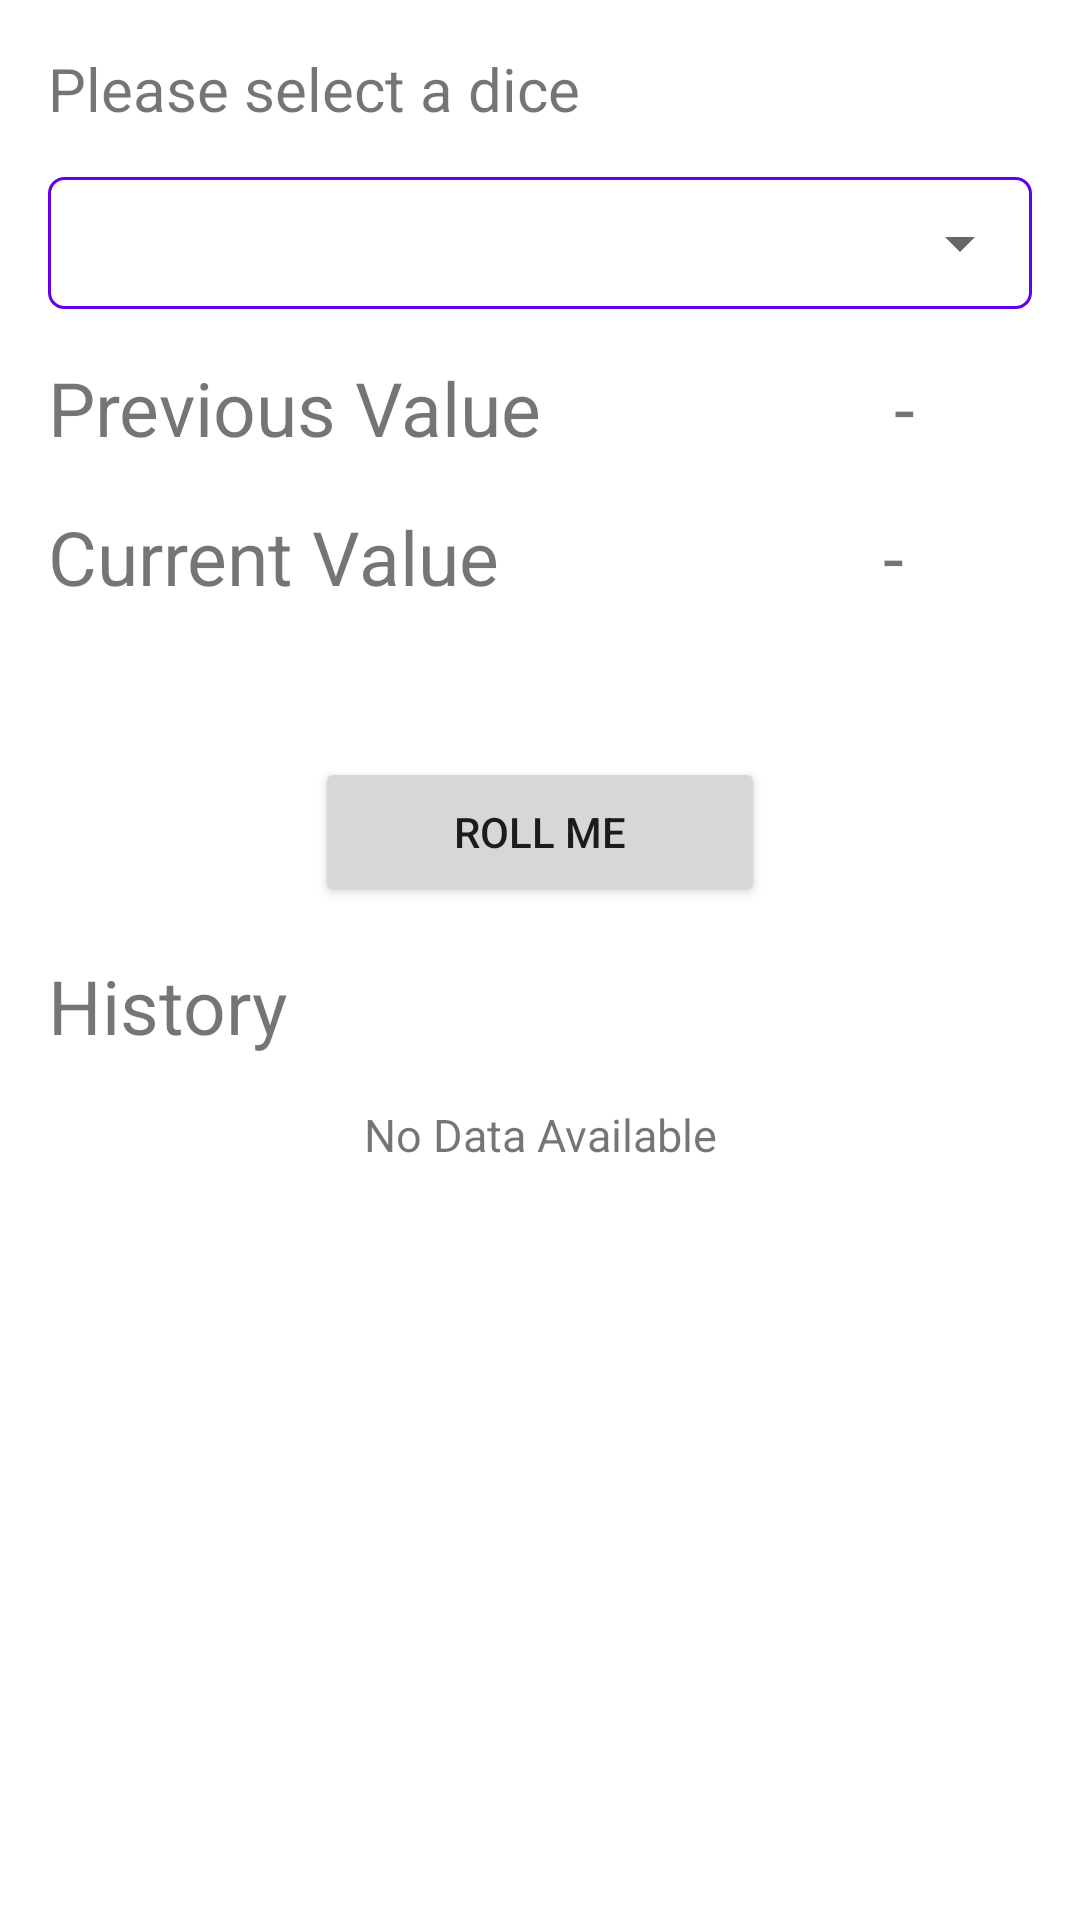

This screen was rendered from an Android layout file. Write that file and the resources it references.
<!-- AndroidManifest.xml: application theme Theme.JAV1001FinalExam -->
<!-- res/layout/activity_main.xml -->
<?xml version="1.0" encoding="utf-8"?>
<androidx.constraintlayout.widget.ConstraintLayout
    xmlns:android="http://schemas.android.com/apk/res/android"
    xmlns:tools="http://schemas.android.com/tools"
    xmlns:app="http://schemas.android.com/apk/res-auto"
    android:layout_width="match_parent"
    android:layout_height="match_parent"
    tools:context=".MainActivity">

    
    <TextView
        android:id="@+id/idTitleTextView"
        android:layout_width="wrap_content"
        android:layout_height="wrap_content"
        app:layout_constraintStart_toStartOf="parent"
        app:layout_constraintTop_toTopOf="parent"
        android:layout_margin="16dp"
        android:textSize="20sp"
        android:text="Please select a dice"/>

    
    <View
        android:id="@+id/idSpinnerParentView"
        android:layout_width="match_parent"
        android:layout_height="44dp"
        android:layout_margin="16dp"
        app:layout_constraintTop_toBottomOf="@id/idTitleTextView"
        android:background="@drawable/custom_border"/>

    
    <Spinner
        android:id="@+id/idDiceSpinnerView"
        android:layout_width="match_parent"
        android:layout_height="44dp"
        android:layout_marginLeft="16dp"
        android:layout_marginRight="16dp"
        app:layout_constraintTop_toTopOf="@id/idSpinnerParentView" />

    <LinearLayout
        android:id="@+id/idPreviousLinearLayout"
        android:layout_width="match_parent"
        android:layout_height="wrap_content"
        app:layout_constraintTop_toBottomOf="@id/idDiceSpinnerView"
        android:layout_margin = "16dp"
        android:weightSum="2"
        android:orientation="horizontal">

        
        <TextView
            android:layout_width="wrap_content"
            android:layout_height="match_parent"
            android:layout_weight="1"
            style="@style/ShowValueTextView"
            android:text="Previous Value"/>

        
        <TextView
            android:id="@+id/idPreviousValueTextView"
            android:layout_width="wrap_content"
            android:layout_height="match_parent"
            android:layout_weight="1"
            style="@style/ShowValueTextView"
            android:text="-"
            android:textAlignment="center"/>

    </LinearLayout>

    <LinearLayout
        android:id="@+id/idCurrentLinearLayout"
        android:layout_width="match_parent"
        android:layout_height="wrap_content"
        app:layout_constraintTop_toBottomOf="@id/idPreviousLinearLayout"
        android:layout_margin="16dp"
        android:orientation="horizontal">

        
        <TextView
            android:layout_width="wrap_content"
            android:layout_height="match_parent"
            android:layout_weight="1"
            style="@style/ShowValueTextView"
            android:text="Current Value"/>

        
        <TextView
            android:id="@+id/idCurrentValueTextView"
            android:layout_width="wrap_content"
            android:layout_height="match_parent"
            android:layout_weight="1"
            style="@style/ShowValueTextView"
            android:text="-"
            android:textAlignment="center"/>

    </LinearLayout>

    
    <Button
        android:id="@+id/idRollMeButton"
        android:layout_width="150dp"
        android:layout_height="50dp"
        android:text="Roll Me"
        android:layout_marginTop="50dp"
        app:layout_constraintTop_toBottomOf="@id/idCurrentLinearLayout"
        app:layout_constraintStart_toStartOf="parent"
        app:layout_constraintEnd_toEndOf="parent"/>

    
    <TextView
        android:id="@+id/idHistoryTextView"
        android:layout_width="wrap_content"
        android:layout_height="wrap_content"
        android:text="History"
        android:textSize="25sp"
        android:layout_margin="16dp"
        app:layout_constraintStart_toStartOf="parent"
        app:layout_constraintTop_toBottomOf="@id/idRollMeButton"/>

    
    <TextView
        android:id="@+id/idNoDataTextView"
        android:layout_width="wrap_content"
        android:layout_height="wrap_content"
        android:text="No Data Available"
        android:textSize="15sp"
        android:layout_margin="16dp"
        app:layout_constraintStart_toStartOf="parent"
        app:layout_constraintEnd_toEndOf="parent"
        app:layout_constraintTop_toBottomOf="@id/idHistoryTextView"/>

    
    <ListView
        android:id="@+id/idHistoryListView"
        android:layout_width="match_parent"
        android:layout_height="0dp"
        app:layout_constraintBottom_toBottomOf="parent"
        app:layout_constraintTop_toBottomOf="@id/idHistoryTextView"
        android:layout_margin="16dp"/>

  </androidx.constraintlayout.widget.ConstraintLayout>
<!-- resources referenced by this layout -->
<resources>
  <!-- drawable custom_border (drawable) -->
  <shape xmlns:android="http://schemas.android.com/apk/res/android">
      <stroke android:width="1dp" android:color="@color/design_default_color_primary" />
      <corners android:radius="5dp" />
  </shape>
  <style name="ShowValueTextView" parent="Widget.AppCompat.TextView">
          <item name="android:textSize">25sp</item>
      </style>
  <style name="Theme.JAV1001FinalExam" parent="Theme.MaterialComponents.DayNight.DarkActionBar">
          
          <item name="colorPrimary">@color/purple_500</item>
          <item name="colorPrimaryVariant">@color/purple_700</item>
          <item name="colorOnPrimary">@color/white</item>
          
          <item name="colorSecondary">@color/teal_200</item>
          <item name="colorSecondaryVariant">@color/teal_700</item>
          <item name="colorOnSecondary">@color/black</item>
          
          <item name="android:statusBarColor" tools:targetApi="l">?attr/colorPrimaryVariant</item>
          
          <item name="materialButtonStyle">@style/RollButton</item>
      </style>
  <style name="RollButton" parent="Widget.AppCompat.ImageButton">
          <item name="android:backgroundTint">@color/teal_700</item>
          <item name="android:textColor">@color/white</item>
          <item name="android:gravity">center</item>
      </style>
  <!-- not gathered from this repository: default colours our renderer supplied (Android Studio template values) -->
  <color name="purple_500">#FF6200EE</color>
  <color name="purple_700">#FF3700B3</color>
  <color name="teal_200">#FF03DAC5</color>
  <color name="teal_700">#FF018786</color>
  <color name="black">#FF000000</color>
  <color name="white">#FFFFFFFF</color>
</resources>
